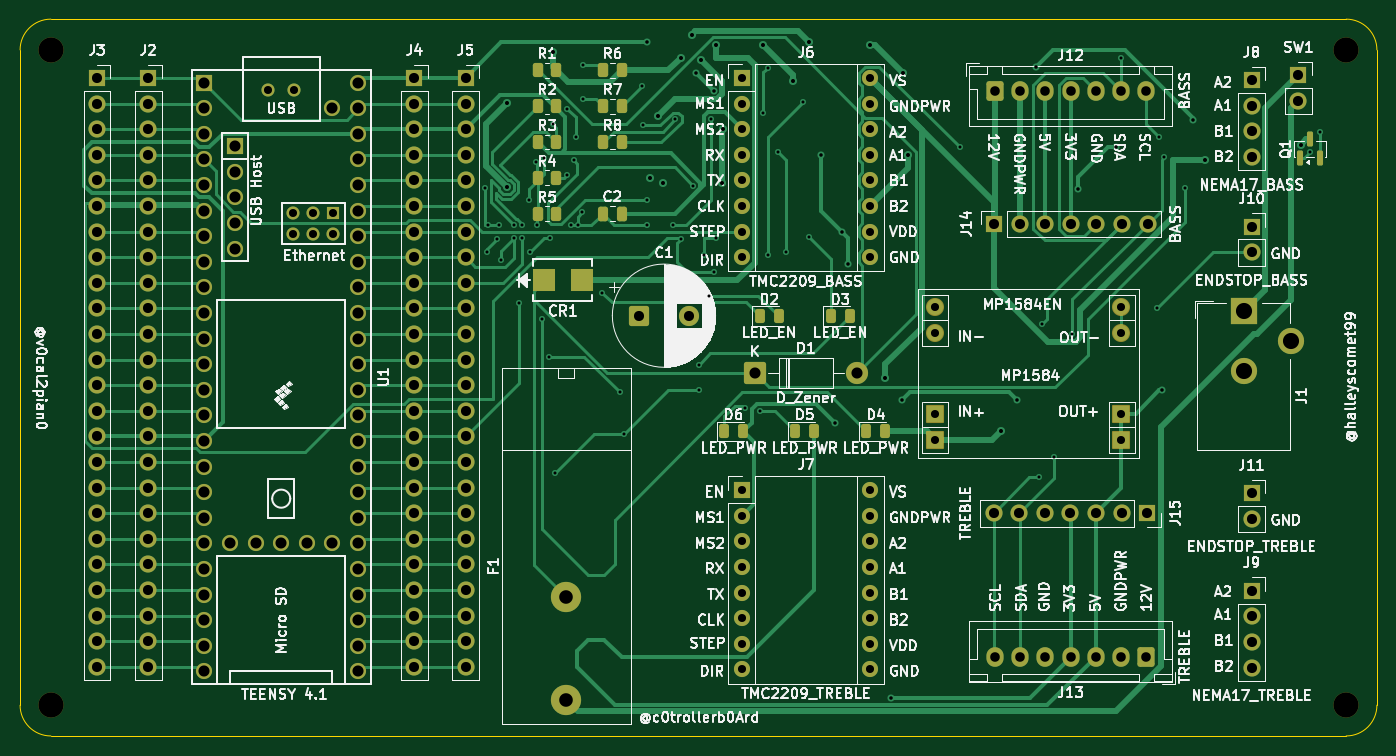
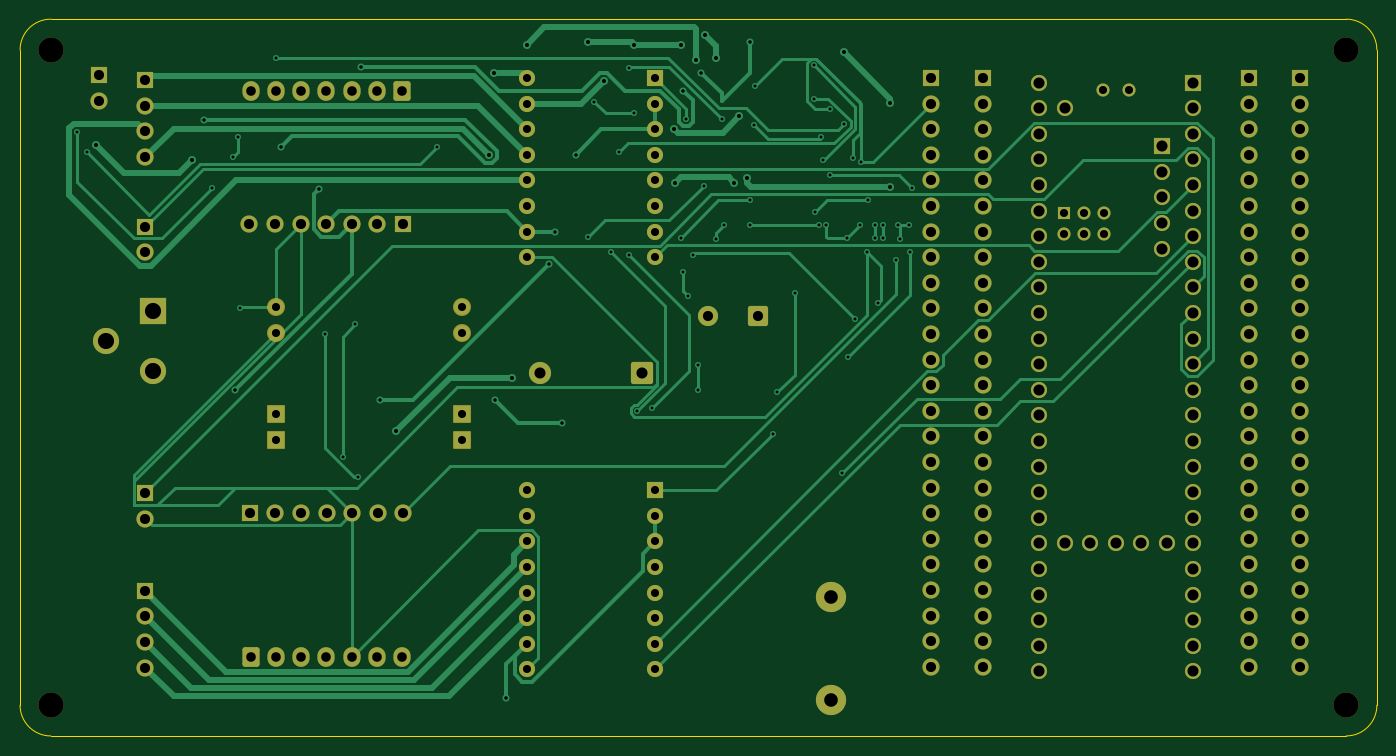
Circuit board: 11 layer files. Board 134.6 x 71.1 mm.
- bottom_copper: C0nTrollER-B_Cu.gbl (43887 bytes)
- bottom_mask: C0nTrollER-B_Mask.gbs (8900 bytes)
- paste: C0nTrollER-B_Paste.gbp (452 bytes)
- bottom_silk: C0nTrollER-B_Silkscreen.gbo (453 bytes)
- outline: C0nTrollER-Edge_Cuts.gm1 (976 bytes)
- top_copper: C0nTrollER-F_Cu.gtl (62605 bytes)
- top_mask: C0nTrollER-F_Mask.gts (10486 bytes)
- paste: C0nTrollER-F_Paste.gtp (2578 bytes)
- top_silk: C0nTrollER-F_Silkscreen.gto (236762 bytes)
- drill: C0nTrollER-NPTH.drl (399 bytes)
- drill: C0nTrollER-PTH.drl (6518 bytes)

=== bottom_copper: C0nTrollER-B_Cu.gbl (43887 bytes, source omitted) ===
=== bottom_mask: C0nTrollER-B_Mask.gbs (8900 bytes, source omitted) ===
=== paste: C0nTrollER-B_Paste.gbp ===
%TF.GenerationSoftware,KiCad,Pcbnew,9.0.7*%
%TF.CreationDate,2026-09-29T17:11:26-05:00*%
%TF.ProjectId,C0nTrollER,43306e54-726f-46c6-9c45-522e6b696361,2.0*%
%TF.SameCoordinates,Original*%
%TF.FileFunction,Paste,Bot*%
%TF.FilePolarity,Positive*%
%FSLAX46Y46*%
G04 Gerber Fmt 4.6, Leading zero omitted, Abs format (unit mm)*
G04 Created by KiCad (PCBNEW 9.0.7) date 2026-09-29 17:11:26*
%MOMM*%
%LPD*%
G01*
G04 APERTURE LIST*
G04 APERTURE END LIST*
M02*

=== bottom_silk: C0nTrollER-B_Silkscreen.gbo ===
%TF.GenerationSoftware,KiCad,Pcbnew,9.0.7*%
%TF.CreationDate,2026-09-29T17:11:26-05:00*%
%TF.ProjectId,C0nTrollER,43306e54-726f-46c6-9c45-522e6b696361,2.0*%
%TF.SameCoordinates,Original*%
%TF.FileFunction,Legend,Bot*%
%TF.FilePolarity,Positive*%
%FSLAX46Y46*%
G04 Gerber Fmt 4.6, Leading zero omitted, Abs format (unit mm)*
G04 Created by KiCad (PCBNEW 9.0.7) date 2026-09-29 17:11:26*
%MOMM*%
%LPD*%
G01*
G04 APERTURE LIST*
G04 APERTURE END LIST*
M02*

=== outline: C0nTrollER-Edge_Cuts.gm1 ===
%TF.GenerationSoftware,KiCad,Pcbnew,9.0.7*%
%TF.CreationDate,2026-09-29T17:11:26-05:00*%
%TF.ProjectId,C0nTrollER,43306e54-726f-46c6-9c45-522e6b696361,2.0*%
%TF.SameCoordinates,Original*%
%TF.FileFunction,Profile,NP*%
%FSLAX46Y46*%
G04 Gerber Fmt 4.6, Leading zero omitted, Abs format (unit mm)*
G04 Created by KiCad (PCBNEW 9.0.7) date 2026-09-29 17:11:26*
%MOMM*%
%LPD*%
G01*
G04 APERTURE LIST*
%TA.AperFunction,Profile*%
%ADD10C,0.050000*%
%TD*%
G04 APERTURE END LIST*
D10*
X30900298Y-95039000D02*
X30900298Y-30015000D01*
X33948298Y-26967000D02*
X162472298Y-26967000D01*
X162472298Y-98087000D02*
X33948298Y-98087000D01*
X162472298Y-26967000D02*
G75*
G02*
X165520300Y-30015000I2J-3048000D01*
G01*
X165520298Y-95039000D02*
G75*
G02*
X162472298Y-98086998I-3047998J0D01*
G01*
X30900298Y-30015000D02*
G75*
G02*
X33948298Y-26966998I3048002J0D01*
G01*
X165520298Y-30015000D02*
X165520298Y-95039000D01*
X33948298Y-98087000D02*
G75*
G02*
X30900300Y-95039000I2J3048000D01*
G01*
M02*

=== top_copper: C0nTrollER-F_Cu.gtl (62605 bytes, source omitted) ===
=== top_mask: C0nTrollER-F_Mask.gts (10486 bytes, source omitted) ===
=== paste: C0nTrollER-F_Paste.gtp (2578 bytes, source withheld) ===
=== top_silk: C0nTrollER-F_Silkscreen.gto (236762 bytes, source omitted) ===
=== drill: C0nTrollER-NPTH.drl ===
M48
; DRILL file {KiCad 9.0.7} date 2026-09-29T17:11:31-0500
; FORMAT={-:-/ absolute / metric / decimal}
; #@! TF.CreationDate,2026-09-29T17:11:31-05:00
; #@! TF.GenerationSoftware,Kicad,Pcbnew,9.0.7
; #@! TF.FileFunction,NonPlated,1,4,NPTH
FMAT,2
METRIC
; #@! TA.AperFunction,NonPlated,NPTH,ComponentDrill
T1C2.500
%
G90
G05
T1
X33.948Y-30.015
X33.948Y-95.039
X162.472Y-30.015
X162.472Y-95.039
M30

=== drill: C0nTrollER-PTH.drl (6518 bytes, source omitted) ===
